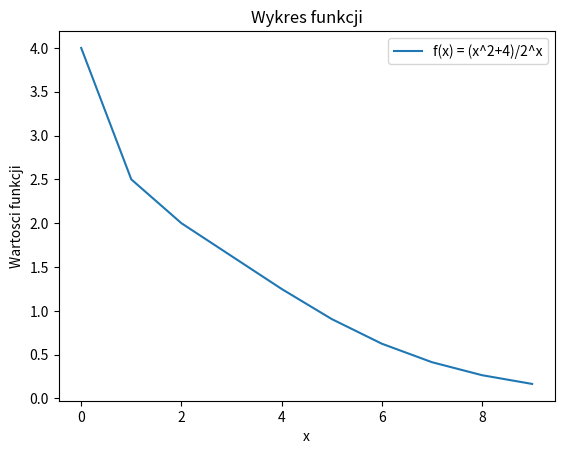

Reproduce this figure in Python.
import matplotlib.pyplot as plt
import numpy as np


x = np.arange(0, 10)
plt.plot(x, (x**2+4)/(2**x), label="f(x) = (x^2+4)/2^x")
plt.xlabel("x")
plt.ylabel("Wartosci funkcji")
plt.legend()
plt.title("Wykres funkcji")
plt.show()
